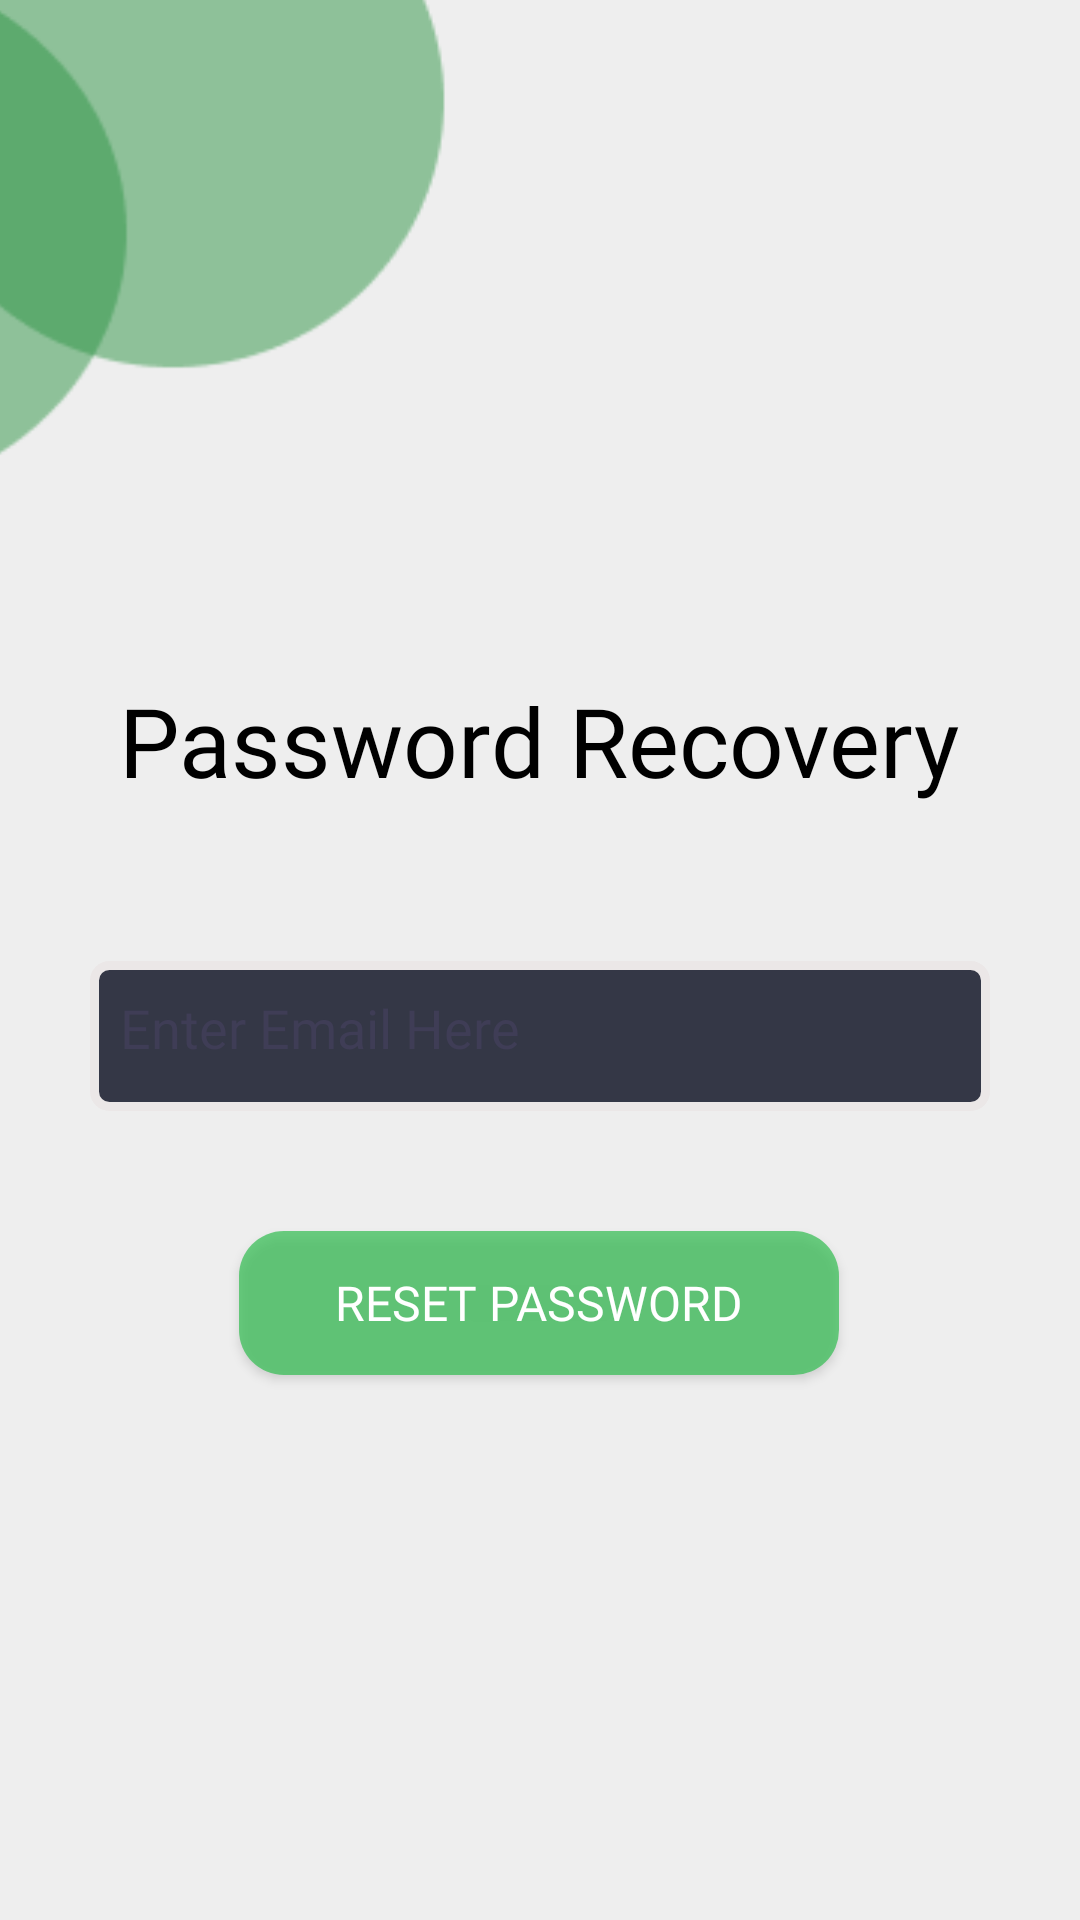

Layout XML and referenced resources for this Android screen:
<!-- AndroidManifest.xml: application theme Theme.EFIR_User -->
<!-- res/layout/activity_forgot_password.xml -->
<?xml version="1.0" encoding="utf-8"?>
<androidx.constraintlayout.widget.ConstraintLayout xmlns:android="http://schemas.android.com/apk/res/android"
    xmlns:app="http://schemas.android.com/apk/res-auto"
    xmlns:tools="http://schemas.android.com/tools"
    android:layout_width="match_parent"
    android:layout_height="match_parent"
    android:background="#eeeeee"
    tools:context=".forgot_password">

    <ImageView
        android:id="@+id/imageView2"
        android:layout_width="wrap_content"
        android:layout_height="wrap_content"
        android:layout_marginTop="-5dp"
        android:layout_marginEnd="180dp"
        app:layout_constraintEnd_toEndOf="parent"
        app:layout_constraintTop_toTopOf="parent"
        app:srcCompat="@drawable/green_cir"
        />

    <EditText
        android:id="@+id/forget_email"
        android:layout_width="match_parent"
        android:layout_height="50sp"
        android:layout_marginLeft="30dp"
        android:layout_marginTop="52dp"
        android:layout_marginRight="30dp"
        android:background="@drawable/edit_text_background"
        android:drawablePadding="20dp"
        android:ems="10"
        android:gravity="left"
        android:fontFamily="@font/roboto_light"
        android:hint="Enter Email Here"
        android:inputType="textPersonName"
        android:padding="10dp"
        android:textColor="#000000"
        android:textColorHint="#3F3D56"
        app:layout_constraintEnd_toEndOf="parent"
        app:layout_constraintHorizontal_bias="0.516"
        app:layout_constraintStart_toStartOf="parent"
        app:layout_constraintTop_toBottomOf="@+id/textView5" />

    <Button
        android:id="@+id/button27"
        android:layout_width="200dp"
        android:layout_height="wrap_content"
        android:layout_marginStart="20dp"
        android:layout_marginTop="40dp"
        android:layout_marginEnd="20dp"
        android:background="@drawable/btn_green"
        android:fontFamily="@font/roboto_light"
        android:text="Reset password"
        android:textColor="@color/white"
        android:textSize="16sp"
        app:cornerRadius="24dp"
        app:layout_constraintEnd_toEndOf="parent"
        app:layout_constraintHorizontal_bias="0.497"
        app:layout_constraintStart_toStartOf="parent"
        app:layout_constraintTop_toBottomOf="@+id/forget_email" />

    <TextView
        android:id="@+id/textView12"
        android:layout_width="wrap_content"
        android:layout_height="wrap_content"
        android:layout_marginTop="232dp"
        android:text="(You will be sent a link via email to reset your password)"
        app:layout_constraintEnd_toEndOf="parent"
        app:layout_constraintHorizontal_bias="0.508"
        app:layout_constraintStart_toStartOf="parent"
        app:layout_constraintTop_toBottomOf="@+id/button27" />

    <TextView
        android:id="@+id/textView5"
        android:layout_width="wrap_content"
        android:layout_height="wrap_content"
        android:layout_marginTop="48dp"
        android:text="Password Recovery"
        app:layout_constraintEnd_toEndOf="parent"
        app:layout_constraintHorizontal_bias="0.498"
        app:layout_constraintStart_toStartOf="parent"
        android:textSize="32sp"
        android:fontFamily="@font/roboto_thin"
        android:textColor="@color/black"
        app:layout_constraintTop_toBottomOf="@+id/imageView2" />

</androidx.constraintlayout.widget.ConstraintLayout>
<!-- resources referenced by this layout -->
<resources>
  <color name="black">#FF000000</color>
  <color name="white">#FFFFFFFF</color>
  <!-- drawable btn_green (drawable) -->
  <?xml version="1.0" encoding="utf-8"?>
  <selector xmlns:android="http://schemas.android.com/apk/res/android">
      <item>
          <shape android:shape="rectangle">
              <solid android:color="#B937BE55"/>
              <corners android:radius="15dp"/>
          </shape>
      </item>
  </selector>
  <!-- drawable edit_text_background (drawable) -->
  <?xml version="1.0" encoding="utf-8"?>
  <selector xmlns:android="http://schemas.android.com/apk/res/android">
      <item>
          <shape android:shape="rectangle">
              <solid android:color="#343746"/>
              <stroke android:color="#EBE7E7"
                  android:width="3dp"/>
              <corners android:radius="5dp"/>
          </shape>
      </item>
  </selector>
  <!-- drawable green_cir: png bitmap (drawable-v24, 3371 bytes) -->
  <style name="Theme.EFIR_User" parent="Theme.AppCompat.DayNight.DarkActionBar">
          
          <item name="colorPrimary">#43D362</item>
          <item name="colorPrimaryVariant">#43D362</item>
          <item name="colorOnPrimary">@color/white</item>
          
          <item name="colorSecondary">@color/teal_200</item>
          <item name="colorSecondaryVariant">@color/teal_700</item>
          <item name="colorOnSecondary">@color/black</item>
          
          <item name="android:statusBarColor">?attr/colorPrimaryVariant</item>
          
      </style>
  <color name="teal_200">#FF03DAC5</color>
  <color name="teal_700">#FF018786</color>
</resources>
